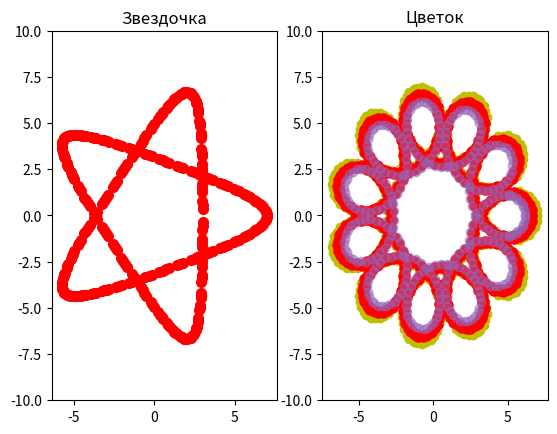

Here is the Python script that generated this plot:
import matplotlib.pyplot as plt
import numpy as np

a = 1/2
c = 2
dt = .00117

cnt = 0

while (True):


    cnt += 1
    if 1/a > 50 or a > 50:
        c = 1/c
    a *= c
    dt *= c

    t = np.linspace(-a, +a, 330)

    # [redacted]
    # сделали из нее 2 картинки - Звездочку и цветочек

    plt.subplot(1, 2, 1)
    plt.title('Звездочка')
    plt.ylim(-10, 10)

    x = 2 * np.cos(t) + 5 * np.cos(2 * (t) / 3)
    y = 2 * np.sin(t) - 5 * np.sin(2 * (t) / 3)
    line = plt.scatter(x, y, color='r', linewidth=2)  # [0]

    # Теперь рисуем цветок

    plt.subplot(1, 2, 2)
    plt.title('Цветок')
    plt.ylim(-10, 10)

    x = 2* np.cos(t) + 5 * np.cos(2*(t*dt)/3)
    y = 2* np.sin(t) - 5 * np.sin(2*(t*dt)/3)
    graph = plt.scatter(x, y, color='y')#[0]
    x *= .94
    y *= .94
    graph1 = plt.scatter(x, y, color='r', linewidth=3)
    x *= .94
    y *= .94
    graph2 = plt.scatter(x, y, color='C4', alpha=0.5)

    # Пауза
    plt.pause(0.4)

    if cnt > 6: # останавливаем рисование
        break

    line.remove()
    graph.remove()
    graph1.remove()
    graph2.remove()

plt.show()